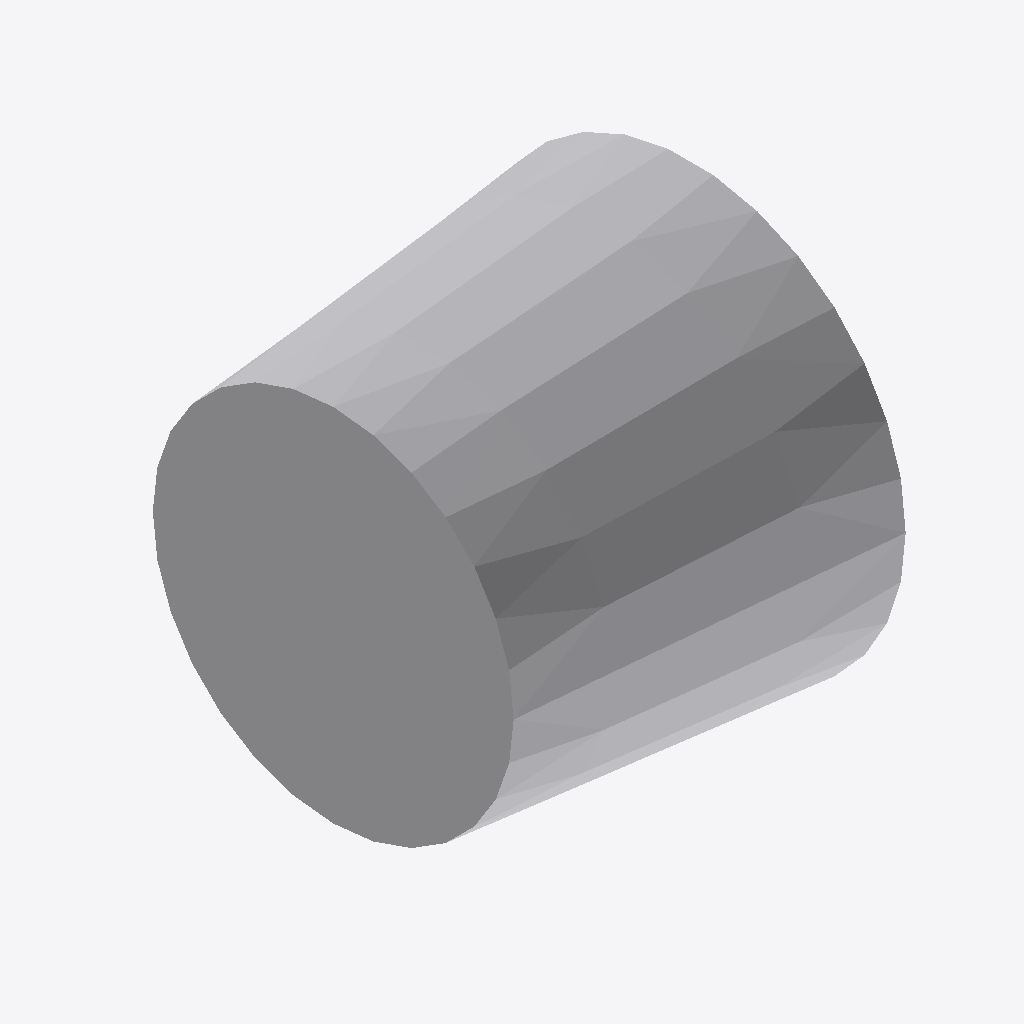
Isometric view of an IFC building model (IFC-SPF (STEP), schema IFC4, length unit millimetre), seen from the south-west, elements coloured by IFC class: 1 other element (light grey).
Extent 0.140 m × 0.168 m × 0.167 m (x, y, z). Elements (1): 1 IfcPipeFitting.

HEADER;
FILE_DESCRIPTION(('GeoIFCNet file'),'');
FILE_NAME('','1995-11-18T09:00:00',('YaMiSo'),('XUT_BIM606'),'ifcopenshell 0.7.0','','None');
FILE_SCHEMA(('IFC4'));
ENDSEC;
DATA;
#1=IFCPROJECT('0oqDSZELn4gexSwtSmK3Cu',$,'My Project',$,$,$,$,(#67),#45);
#161=IFCSITE('1yn_LxOgX63gmYwf53vLBX',#160,'My Site',$,$,$,$,$,$,$,$,$,$,$);
#159=IFCPIPEFITTING('294kXjXp11bfbB8QN4u5ET',#51,$,$,$,#170,#158,$,$);
ENDSEC;
